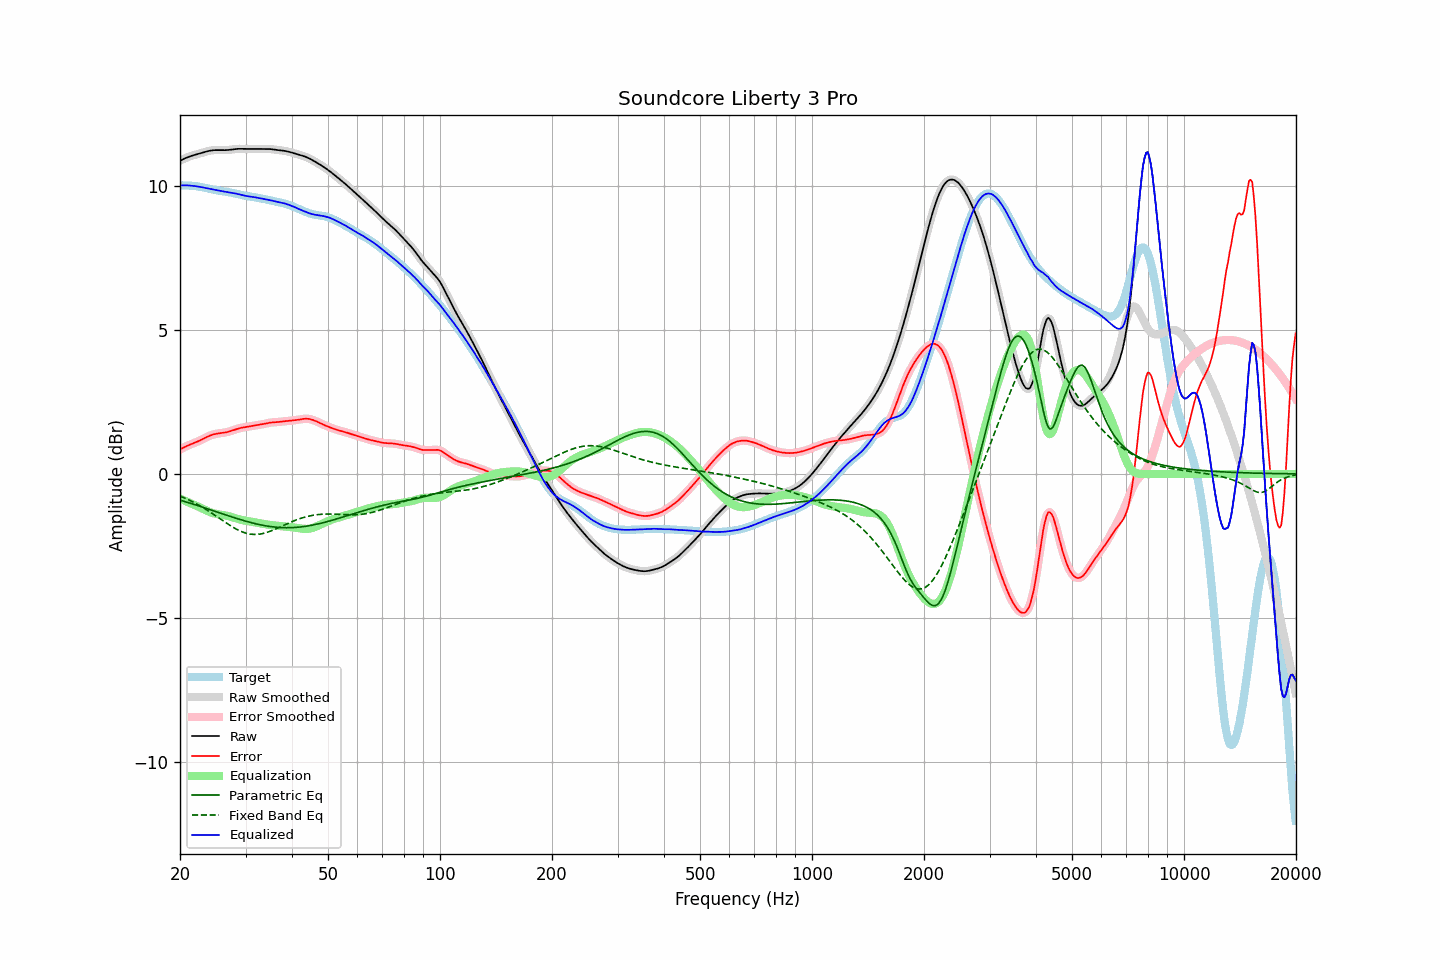

Values plotted in this chart, from the file beside it:
frequency, raw, error, smoothed, error_smoothed, equalization, parametric_eq, fixed_band_eq, equalized_raw, equalized_smoothed, target
20.00, 10.87, 0.85, 10.87, 0.85, -0.86, -0.91, -0.77, 10.02, 10.02, 10.02
20.20, 10.90, 0.88, 10.90, 0.88, -0.88, -0.93, -0.79, 10.02, 10.02, 10.02
20.40, 10.93, 0.91, 10.93, 0.91, -0.91, -0.94, -0.82, 10.02, 10.02, 10.02
20.61, 10.96, 0.94, 10.96, 0.94, -0.93, -0.96, -0.84, 10.02, 10.02, 10.02
20.81, 10.98, 0.96, 10.98, 0.96, -0.96, -0.98, -0.87, 10.02, 10.02, 10.02
21.02, 11.00, 0.99, 11.00, 0.99, -0.98, -1.00, -0.89, 10.02, 10.02, 10.02
21.23, 11.02, 1.01, 11.02, 1.01, -1.01, -1.01, -0.92, 10.01, 10.01, 10.01
21.44, 11.04, 1.03, 11.04, 1.03, -1.03, -1.03, -0.95, 10.01, 10.01, 10.01
21.66, 11.06, 1.05, 11.06, 1.06, -1.06, -1.05, -0.97, 10.00, 10.00, 10.00
21.87, 11.08, 1.08, 11.08, 1.08, -1.08, -1.06, -1.00, 10.00, 10.00, 10.00
22.09, 11.09, 1.10, 11.09, 1.10, -1.10, -1.08, -1.03, 9.99, 9.99, 9.99
22.31, 11.11, 1.12, 11.11, 1.12, -1.13, -1.10, -1.06, 9.98, 9.98, 9.98
22.54, 11.12, 1.15, 11.12, 1.15, -1.15, -1.12, -1.10, 9.97, 9.97, 9.97
22.76, 11.14, 1.18, 11.14, 1.18, -1.18, -1.14, -1.13, 9.96, 9.96, 9.96
22.99, 11.16, 1.20, 11.16, 1.20, -1.21, -1.15, -1.16, 9.95, 9.95, 9.95
23.22, 11.17, 1.23, 11.17, 1.23, -1.23, -1.17, -1.19, 9.94, 9.94, 9.94
23.45, 11.19, 1.26, 11.19, 1.26, -1.26, -1.19, -1.23, 9.93, 9.93, 9.93
23.69, 11.20, 1.29, 11.20, 1.29, -1.29, -1.21, -1.26, 9.92, 9.92, 9.92
23.92, 11.22, 1.31, 11.22, 1.31, -1.31, -1.23, -1.30, 9.91, 9.90, 9.90
24.16, 11.23, 1.34, 11.23, 1.34, -1.33, -1.25, -1.34, 9.89, 9.89, 9.89
24.40, 11.24, 1.36, 11.24, 1.36, -1.35, -1.27, -1.37, 9.88, 9.88, 9.88
24.65, 11.24, 1.37, 11.24, 1.37, -1.37, -1.28, -1.41, 9.87, 9.87, 9.87
24.89, 11.24, 1.39, 11.24, 1.39, -1.38, -1.30, -1.45, 9.86, 9.86, 9.86
25.14, 11.25, 1.40, 11.25, 1.40, -1.40, -1.32, -1.49, 9.85, 9.85, 9.85
25.39, 11.24, 1.41, 11.24, 1.41, -1.40, -1.34, -1.52, 9.84, 9.84, 9.84
25.65, 11.24, 1.41, 11.24, 1.41, -1.41, -1.36, -1.56, 9.83, 9.83, 9.83
25.91, 11.24, 1.42, 11.24, 1.42, -1.42, -1.38, -1.60, 9.82, 9.82, 9.82
26.16, 11.24, 1.43, 11.24, 1.43, -1.43, -1.40, -1.64, 9.81, 9.81, 9.81
26.43, 11.24, 1.44, 11.24, 1.44, -1.44, -1.42, -1.68, 9.80, 9.80, 9.81
26.69, 11.25, 1.45, 11.25, 1.45, -1.45, -1.43, -1.71, 9.79, 9.79, 9.80
26.96, 11.25, 1.46, 11.25, 1.46, -1.47, -1.45, -1.75, 9.78, 9.78, 9.79
27.23, 11.26, 1.48, 11.26, 1.48, -1.48, -1.47, -1.79, 9.78, 9.78, 9.78
27.50, 11.26, 1.50, 11.26, 1.50, -1.50, -1.49, -1.82, 9.77, 9.77, 9.77
27.77, 11.27, 1.52, 11.27, 1.52, -1.52, -1.51, -1.85, 9.75, 9.75, 9.75
28.05, 11.28, 1.53, 11.28, 1.53, -1.53, -1.53, -1.89, 9.74, 9.74, 9.74
28.33, 11.28, 1.55, 11.28, 1.55, -1.55, -1.54, -1.92, 9.73, 9.73, 9.73
28.62, 11.29, 1.57, 11.29, 1.57, -1.57, -1.56, -1.95, 9.72, 9.72, 9.72
28.90, 11.29, 1.59, 11.29, 1.59, -1.58, -1.58, -1.97, 9.71, 9.71, 9.70
29.19, 11.29, 1.60, 11.29, 1.60, -1.60, -1.60, -2.00, 9.69, 9.69, 9.69
29.48, 11.29, 1.61, 11.29, 1.61, -1.61, -1.61, -2.02, 9.68, 9.68, 9.68
29.78, 11.29, 1.62, 11.29, 1.62, -1.62, -1.63, -2.04, 9.67, 9.67, 9.67
30.08, 11.28, 1.63, 11.28, 1.63, -1.63, -1.64, -2.06, 9.65, 9.65, 9.66
30.38, 11.28, 1.64, 11.28, 1.64, -1.64, -1.66, -2.07, 9.64, 9.64, 9.65
30.68, 11.28, 1.65, 11.28, 1.65, -1.65, -1.68, -2.08, 9.64, 9.64, 9.64
30.99, 11.28, 1.66, 11.28, 1.66, -1.66, -1.69, -2.09, 9.63, 9.63, 9.63
31.30, 11.29, 1.67, 11.29, 1.67, -1.67, -1.70, -2.10, 9.62, 9.62, 9.62
31.61, 11.29, 1.68, 11.29, 1.68, -1.67, -1.72, -2.10, 9.61, 9.61, 9.61
31.93, 11.29, 1.68, 11.29, 1.68, -1.68, -1.73, -2.10, 9.60, 9.60, 9.60
32.24, 11.28, 1.69, 11.28, 1.69, -1.69, -1.74, -2.10, 9.59, 9.59, 9.59
32.57, 11.28, 1.70, 11.28, 1.70, -1.70, -1.76, -2.09, 9.58, 9.58, 9.58
32.89, 11.28, 1.71, 11.28, 1.71, -1.71, -1.77, -2.09, 9.57, 9.57, 9.57
33.22, 11.28, 1.72, 11.28, 1.72, -1.72, -1.78, -2.08, 9.56, 9.56, 9.56
33.55, 11.28, 1.73, 11.28, 1.73, -1.73, -1.79, -2.06, 9.55, 9.55, 9.55
33.89, 11.28, 1.74, 11.28, 1.74, -1.75, -1.80, -2.05, 9.54, 9.54, 9.54
34.23, 11.28, 1.76, 11.28, 1.76, -1.76, -1.81, -2.03, 9.53, 9.53, 9.53
34.57, 11.28, 1.77, 11.28, 1.77, -1.77, -1.82, -2.01, 9.52, 9.52, 9.51
34.92, 11.28, 1.78, 11.28, 1.78, -1.77, -1.83, -1.99, 9.51, 9.51, 9.50
35.27, 11.28, 1.79, 11.27, 1.79, -1.78, -1.84, -1.97, 9.49, 9.49, 9.49
35.62, 11.27, 1.79, 11.27, 1.79, -1.79, -1.84, -1.95, 9.48, 9.48, 9.48
35.97, 11.26, 1.79, 11.26, 1.79, -1.79, -1.85, -1.93, 9.47, 9.47, 9.47
... 635 more rows
